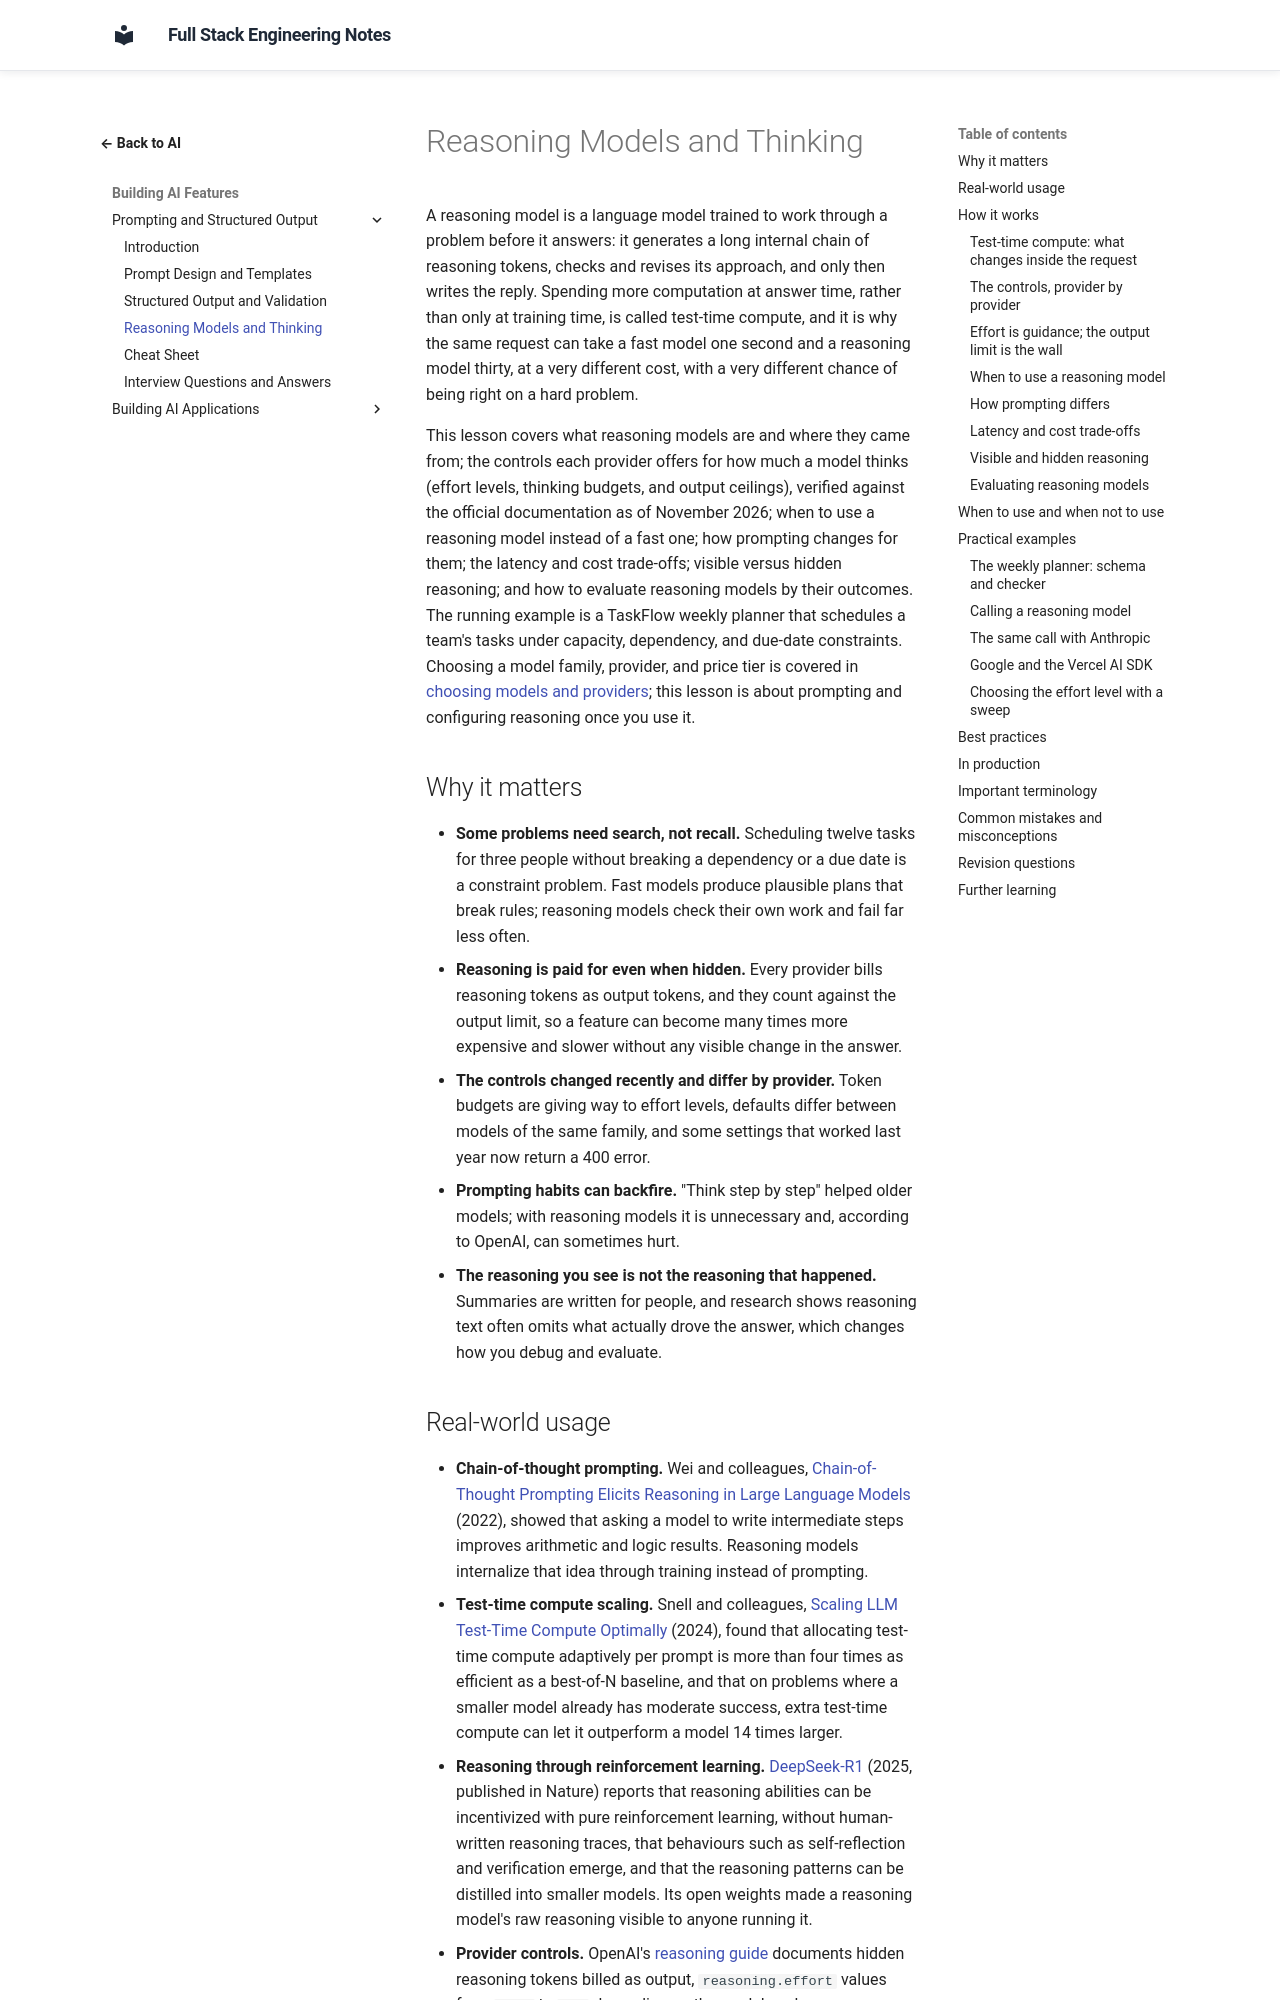

repository: murthy-satti/fullstack-notes · page: 06-ai-and-machine-learning/prompting-and-structured-output/reasoning-models-and-thinking/index.html · generator: mkdocs

# Reasoning Models and Thinking

A reasoning model is a language model trained to work through a problem
before it answers: it generates a long internal chain of reasoning tokens,
checks and revises its approach, and only then writes the reply. Spending
more computation at answer time, rather than only at training time, is
called test-time compute, and it is why the same request can take a fast
model one second and a reasoning model thirty, at a very different cost,
with a very different chance of being right on a hard problem.

This lesson covers what reasoning models are and where they came from;
the controls each provider offers for how much a model thinks (effort
levels, thinking budgets, and output ceilings), verified against the
official documentation as of November 2026; when to use a reasoning model
instead of a fast one; how prompting changes for them; the latency and
cost trade-offs; visible versus hidden reasoning; and how to evaluate
reasoning models by their outcomes. The running example is a TaskFlow
weekly planner that schedules a team's tasks under capacity, dependency,
and due-date constraints. Choosing a model family, provider, and price
tier is covered in
[choosing models and providers](../hosted-model-apis/choosing-models-and-providers.md);
this lesson is about prompting and configuring reasoning once you use it.

## Why it matters

- **Some problems need search, not recall.** Scheduling twelve tasks for
  three people without breaking a dependency or a due date is a
  constraint problem. Fast models produce plausible plans that break
  rules; reasoning models check their own work and fail far less often.
- **Reasoning is paid for even when hidden.** Every provider bills
  reasoning tokens as output tokens, and they count against the output
  limit, so a feature can become many times more expensive and slower
  without any visible change in the answer.
- **The controls changed recently and differ by provider.** Token budgets
  are giving way to effort levels, defaults differ between models of the
  same family, and some settings that worked last year now return a 400
  error.
- **Prompting habits can backfire.** "Think step by step" helped older
  models; with reasoning models it is unnecessary and, according to
  OpenAI, can sometimes hurt.
- **The reasoning you see is not the reasoning that happened.** Summaries
  are written for people, and research shows reasoning text often omits
  what actually drove the answer, which changes how you debug and
  evaluate.
